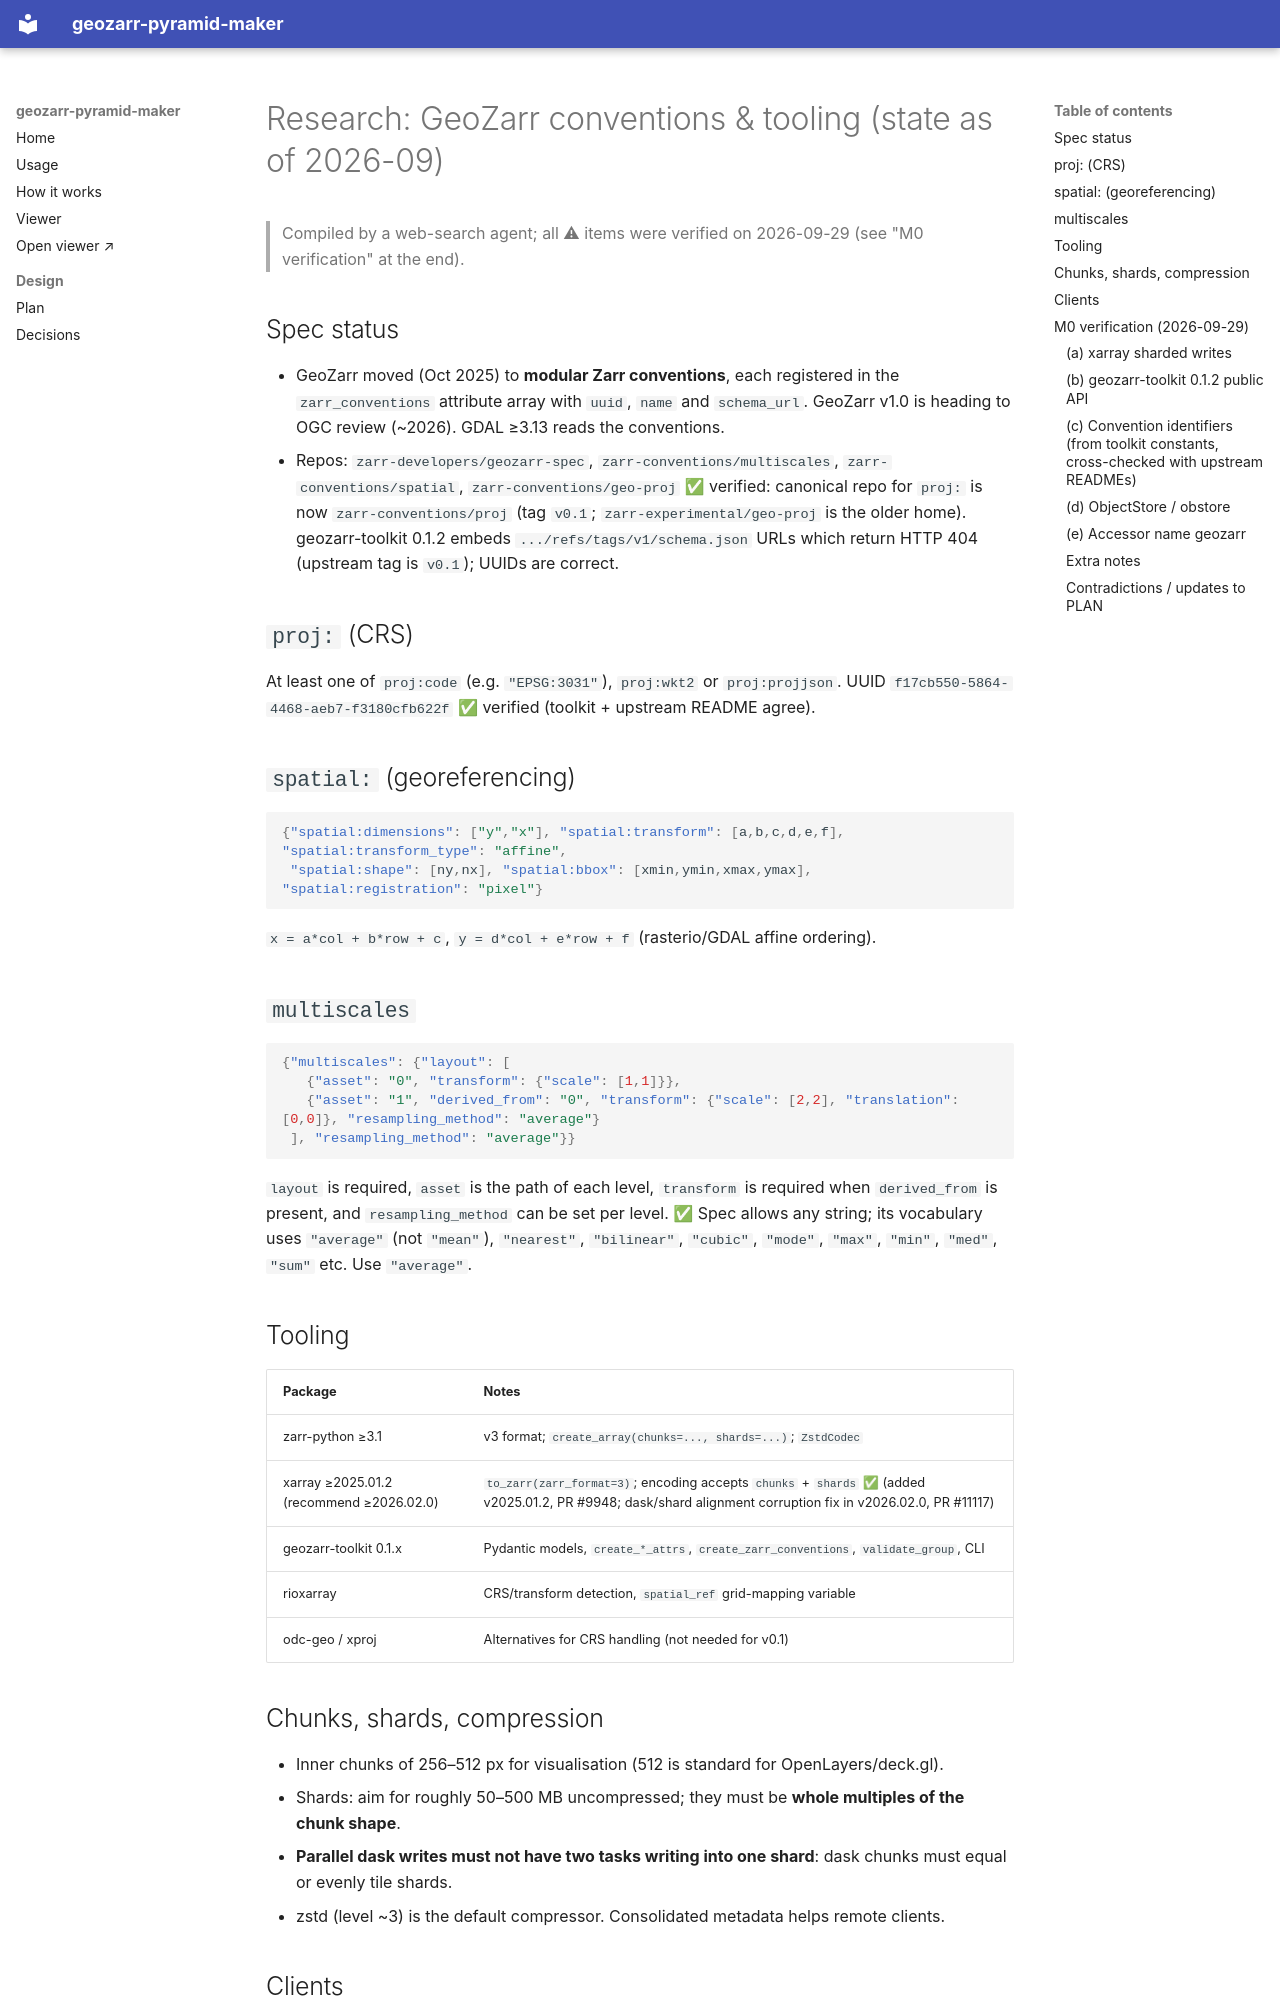

repository: lukegre/geozarr-pyramid-maker · page: research/02-geozarr-conventions/index.html · generator: mkdocs

# Research: GeoZarr conventions & tooling (state as of 2026-09)

> Compiled by a web-search agent; all ⚠ items were verified on 2026-09-29 (see "M0 verification" at the end).

## Spec status
- GeoZarr moved (Oct 2025) to **modular Zarr conventions**, each registered in the `zarr_conventions` attribute array
  with `uuid`, `name` and `schema_url`. GeoZarr v1.0 is heading to OGC review (~2026). GDAL ≥3.13 reads the conventions.
- Repos: `zarr-developers/geozarr-spec`, `zarr-conventions/multiscales`, `zarr-conventions/spatial`,
  `zarr-conventions/geo-proj` ✅ verified: canonical repo for `proj:` is now `zarr-conventions/proj` (tag `v0.1`; `zarr-experimental/geo-proj` is the older home). geozarr-toolkit 0.1.2 embeds `.../refs/tags/v1/schema.json` URLs which return HTTP 404 (upstream tag is `v0.1`); UUIDs are correct.

## `proj:` (CRS)
At least one of `proj:code` (e.g. `"EPSG:3031"`), `proj:wkt2` or `proj:projjson`. UUID `f17cb550-5864-4468-aeb7-f3180cfb622f` ✅ verified (toolkit + upstream README agree).

## `spatial:` (georeferencing)
```json
{"spatial:dimensions": ["y","x"], "spatial:transform": [a,b,c,d,e,f], "spatial:transform_type": "affine",
 "spatial:shape": [ny,nx], "spatial:bbox": [xmin,ymin,xmax,ymax], "spatial:registration": "pixel"}
```
`x = a*col + b*row + c`, `y = d*col + e*row + f` (rasterio/GDAL affine ordering).

## `multiscales`
```json
{"multiscales": {"layout": [
   {"asset": "0", "transform": {"scale": [1,1]}},
   {"asset": "1", "derived_from": "0", "transform": {"scale": [2,2], "translation": [0,0]}, "resampling_method": "average"}
 ], "resampling_method": "average"}}
```
`layout` is required, `asset` is the path of each level, `transform` is required when `derived_from` is present, and `resampling_method` can be set per level. ✅ Spec allows any string; its vocabulary uses `"average"` (not `"mean"`), `"nearest"`, `"bilinear"`, `"cubic"`, `"mode"`, `"max"`, `"min"`, `"med"`, `"sum"` etc. Use `"average"`.

## Tooling
| Package | Notes |
|---|---|
| zarr-python ≥3.1 | v3 format; `create_array(chunks=..., shards=...)`; `ZstdCodec` |
| xarray ≥2025.01.2 (recommend ≥2026.02.0) | `to_zarr(zarr_format=3)`; encoding accepts `chunks` + `shards` ✅ (added v2025.01.2, PR #9948; dask/shard alignment corruption fix in v2026.02.0, PR #11117) |
| geozarr-toolkit 0.1.x | Pydantic models, `create_*_attrs`, `create_zarr_conventions`, `validate_group`, CLI |
| rioxarray | CRS/transform detection, `spatial_ref` grid-mapping variable |
| odc-geo / xproj | Alternatives for CRS handling (not needed for v0.1) |

## Chunks, shards, compression
- Inner chunks of 256–512 px for visualisation (512 is standard for OpenLayers/deck.gl).
- Shards: aim for roughly 50–500 MB uncompressed; they must be **whole multiples of the chunk shape**.
- **Parallel dask writes must not have two tasks writing into one shard**: dask chunks must equal or evenly tile shards.
- zstd (level ~3) is the default compressor. Consolidated metadata helps remote clients.

## Clients
| Client | Reads |
|---|---|
| OpenLayers ≥10.8 (`ol/source/GeoZarr`) | multiscales + spatial + proj, native CRS (projection must be registered via proj4) |
| deck.gl-raster ZarrLayer | multiscales + spatial + proj; non-spatial dims must be selected |
| TiTiler(-EOPF / -multidim) | server-side, all conventions |
| GDAL ≥3.13 | conventions-aware Zarr driver |

Native-CRS pyramids are supported by all major clients, so WebMercatorQuad is not required.
